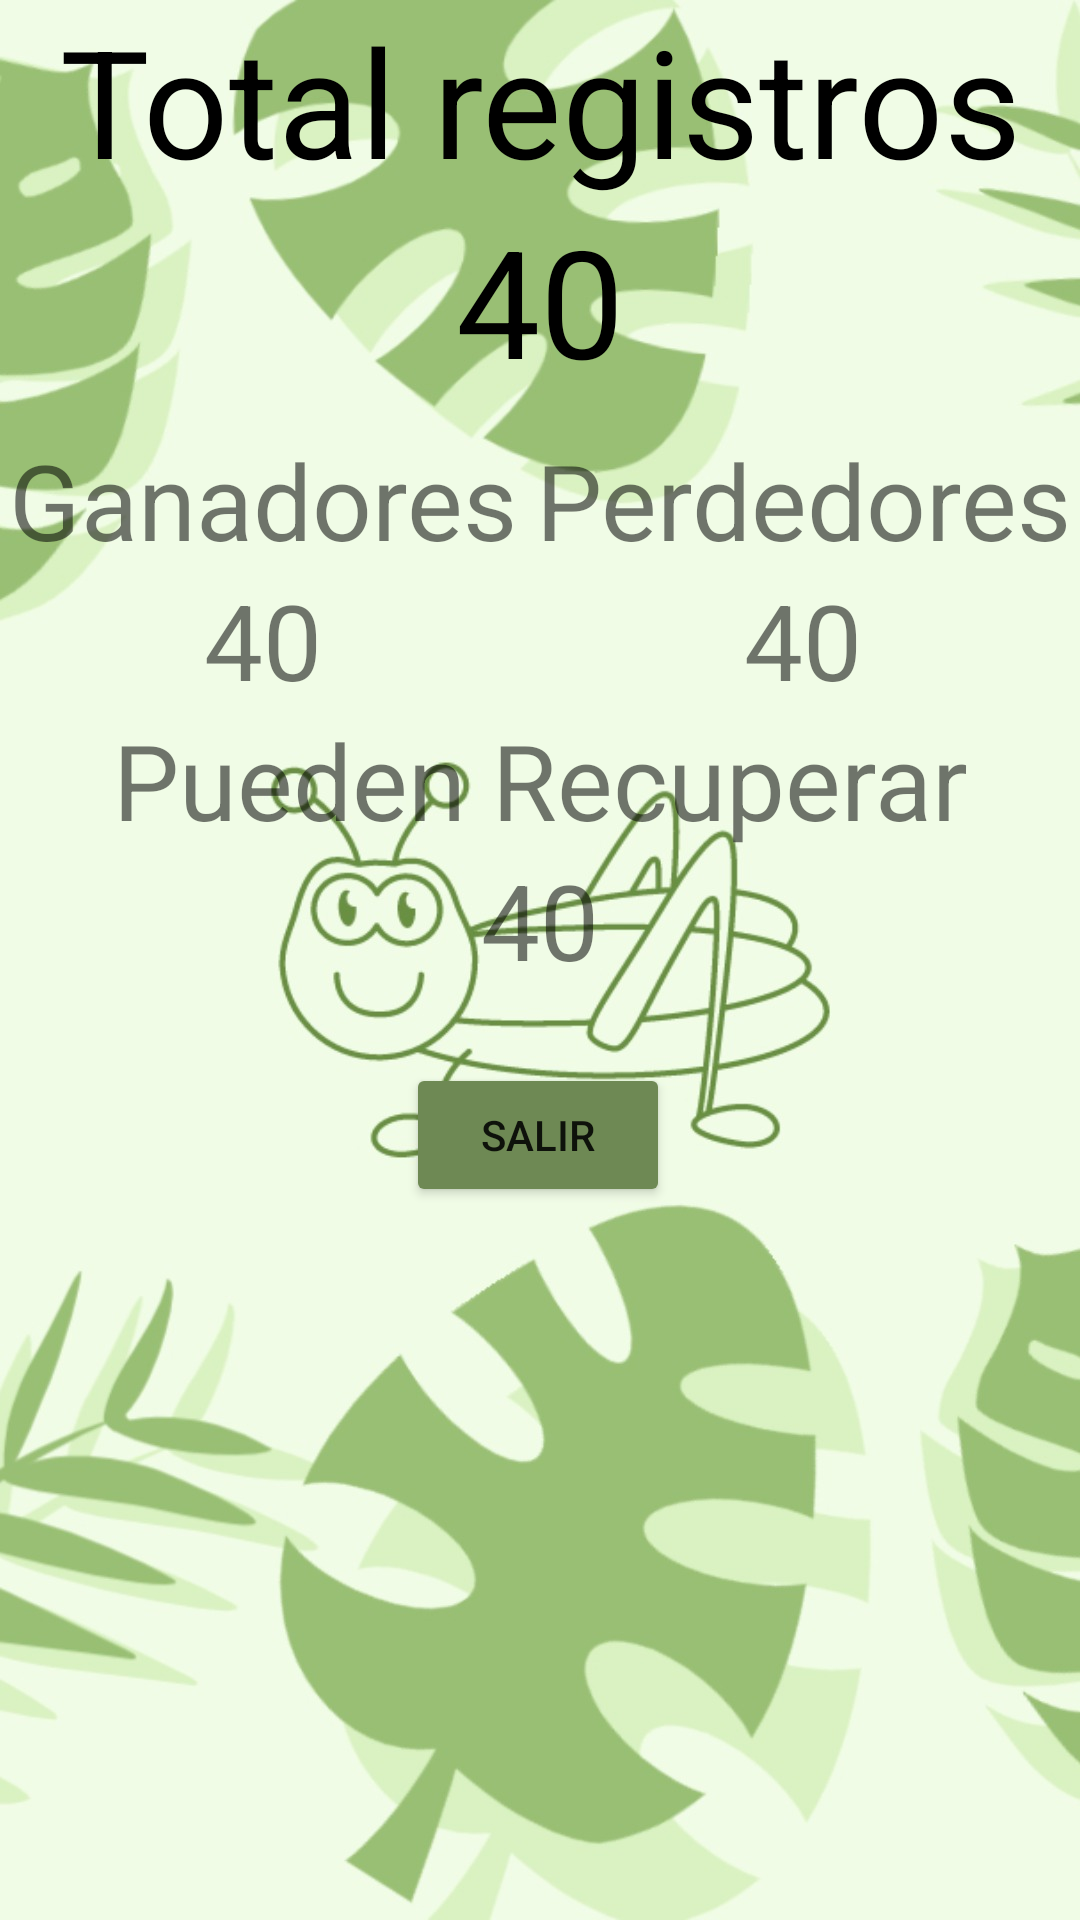

Layout XML and referenced resources for this Android screen:
<!-- AndroidManifest.xml: application theme Theme.Saltamontes -->
<!-- res/layout/activity_estadisticas.xml -->
<?xml version="1.0" encoding="utf-8"?>
<androidx.constraintlayout.widget.ConstraintLayout xmlns:android="http://schemas.android.com/apk/res/android"
    xmlns:app="http://schemas.android.com/apk/res-auto"
    xmlns:tools="http://schemas.android.com/tools"
    android:layout_width="match_parent"
    android:layout_height="match_parent"
    tools:context=".EstadisticasActivity"
    android:background="@drawable/fondovertical">

    <TableLayout
        android:id="@+id/tableLayout5"
        android:layout_width="match_parent"
        android:layout_height="wrap_content"
        app:layout_constraintEnd_toEndOf="parent"
        app:layout_constraintStart_toStartOf="parent"
        app:layout_constraintTop_toTopOf="parent">

        <TableRow>

            <TextView
                android:layout_width="match_parent"
                android:layout_height="wrap_content"
                android:layout_weight="1"
                android:gravity="center"
                android:text="Total registros"
                android:textSize="50sp"
                android:textColor="@color/black"/>
        </TableRow>

        <TableRow>

            <TextView
                android:id="@+id/total"
                android:layout_width="match_parent"
                android:layout_height="wrap_content"
                android:layout_weight="1"
                android:gravity="center"
                android:text="40"
                android:textColor="@color/black"
                android:textSize="50sp" />
        </TableRow>
    </TableLayout>

    <TableLayout
        android:id="@+id/tableLayout7"
        android:layout_width="match_parent"
        android:layout_height="wrap_content"
        android:layout_marginTop="10dp"
        app:layout_constraintEnd_toEndOf="parent"
        app:layout_constraintStart_toStartOf="parent"
        app:layout_constraintTop_toBottomOf="@+id/tableLayout5">

        <TableRow>

            <TextView
                android:layout_width="match_parent"
                android:layout_height="wrap_content"
                android:layout_weight="1"
                android:gravity="center"
                android:text="Ganadores"
                android:textSize="35sp" />

            <TextView
                android:layout_width="match_parent"
                android:layout_height="wrap_content"
                android:layout_weight="1"
                android:gravity="center"
                android:text="Perdedores"
                android:textSize="35sp" />
        </TableRow>

        <TableRow>

            <TextView
                android:id="@+id/ganar"
                android:layout_width="match_parent"
                android:layout_height="wrap_content"
                android:layout_weight="1"
                android:gravity="center"
                android:text="40"
                android:textSize="35sp" />

            <TextView
                android:id="@+id/perder"
                android:layout_width="match_parent"
                android:layout_height="wrap_content"
                android:layout_weight="1"
                android:gravity="center"
                android:text="40"
                android:textSize="35sp" />
        </TableRow>
    </TableLayout>

    <TableLayout
        android:id="@+id/tableLayout3"
        android:layout_width="match_parent"
        android:layout_height="wrap_content"
        app:layout_constraintEnd_toEndOf="parent"
        app:layout_constraintStart_toStartOf="parent"
        app:layout_constraintTop_toBottomOf="@+id/tableLayout7">

        <TableRow>

            <TextView
                android:layout_width="match_parent"
                android:layout_height="wrap_content"
                android:layout_weight="1"
                android:gravity="center"
                android:text="Pueden Recuperar"
                android:textSize="35sp" />
        </TableRow>

        <TableRow>

            <TextView
                android:id="@+id/recuperar"
                android:layout_width="match_parent"
                android:layout_height="wrap_content"
                android:layout_weight="1"
                android:gravity="center"
                android:text="40"
                android:textSize="35sp" />
        </TableRow>
    </TableLayout>

    <Button
        android:id="@+id/salirE"
        android:layout_width="wrap_content"
        android:layout_height="wrap_content"
        android:backgroundTint="@color/blue"
        android:text="Salir"
        app:layout_constraintBottom_toBottomOf="parent"
        app:layout_constraintEnd_toEndOf="parent"
        app:layout_constraintHorizontal_bias="0.498"
        app:layout_constraintStart_toStartOf="parent"
        app:layout_constraintTop_toBottomOf="@+id/tableLayout3"
        app:layout_constraintVertical_bias="0.093" />

</androidx.constraintlayout.widget.ConstraintLayout>
<!-- resources referenced by this layout -->
<resources>
  <color name="black">#FF000000</color>
  <color name="blue">#6E8954</color>
  <!-- drawable fondovertical: jpeg bitmap (drawable, 103630 bytes) -->
  <style name="Theme.Saltamontes" parent="Theme.MaterialComponents.DayNight.NoActionBar">
          
          <item name="colorPrimary">@color/purple_500</item>
          <item name="colorPrimaryVariant">@color/purple_700</item>
          <item name="colorOnPrimary">@color/white</item>
          
          <item name="colorSecondary">@color/teal_200</item>
          <item name="colorSecondaryVariant">@color/teal_700</item>
          <item name="colorOnSecondary">@color/black</item>
          
          <item name="android:statusBarColor" tools:targetApi="l">?attr/colorPrimaryVariant</item>
          
      </style>
  <color name="purple_500">#FF6200EE</color>
  <color name="purple_700">#FF3700B3</color>
  <color name="white">#FFFFFFFF</color>
  <color name="teal_200">#FF03DAC5</color>
  <color name="teal_700">#FF018786</color>
</resources>
